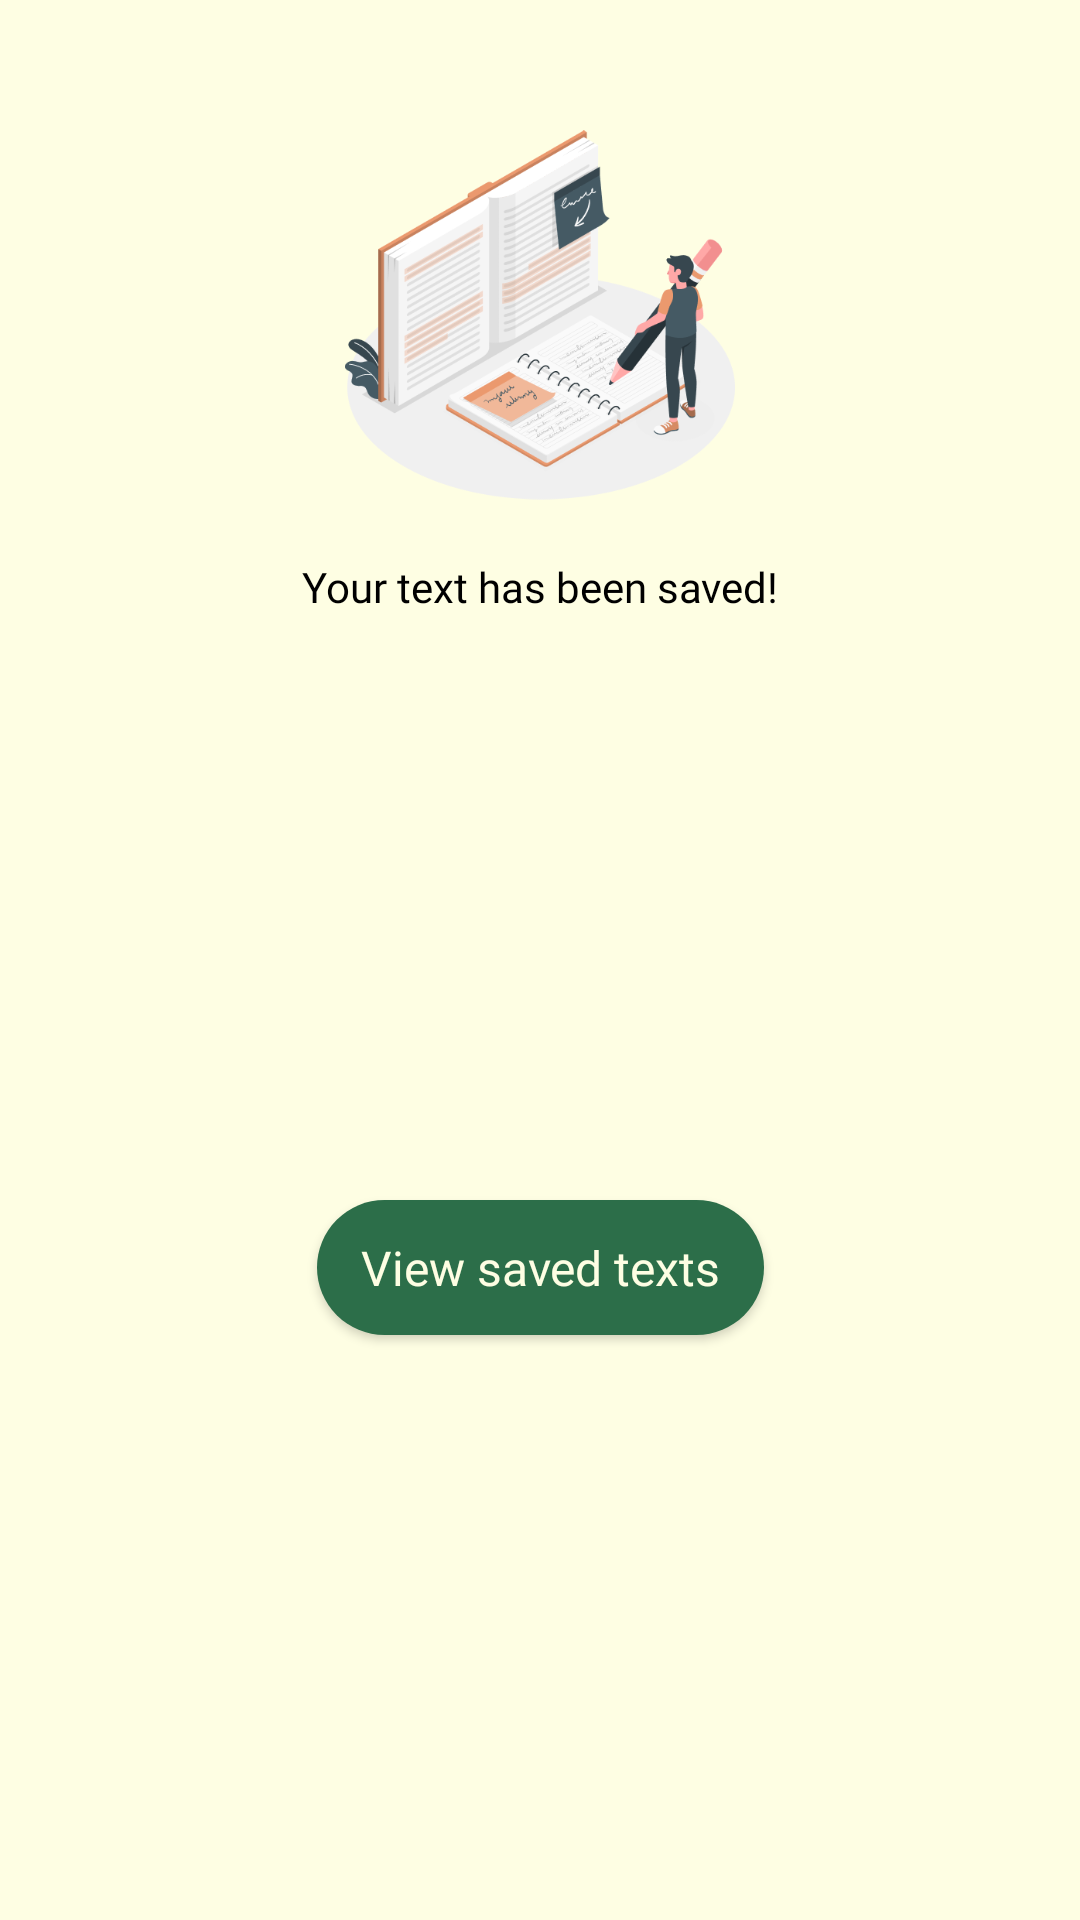

Write the Android layout XML for this screen, with the resource values it uses.
<!-- AndroidManifest.xml: application theme AppTheme -->
<!-- res/layout/my_dialog.xml -->
<?xml version="1.0" encoding="utf-8"?>
<androidx.constraintlayout.widget.ConstraintLayout xmlns:android="http://schemas.android.com/apk/res/android"
    xmlns:app="http://schemas.android.com/apk/res-auto"
    xmlns:tools="http://schemas.android.com/tools"
    android:id="@+id/dialogConstraint"
    android:layout_width="match_parent"
    android:layout_height="wrap_content"
    android:background="#FEFEE3"
    tools:context=".uploadImage.MyDialog">


    <ImageView
        android:id="@+id/close_icon"
        android:layout_width="wrap_content"
        android:layout_height="wrap_content"
        android:layout_marginTop="24dp"
        android:layout_marginEnd="24dp"
        android:contentDescription="@string/a_close_icon_image"
        android:src="@drawable/close_icon"
        app:layout_constraintEnd_toEndOf="parent"
        app:layout_constraintTop_toTopOf="parent" />

    <ImageView
        android:id="@+id/takingNote"
        android:layout_width="130dp"
        android:layout_height="130dp"
        android:layout_marginStart="16dp"
        android:layout_marginTop="16dp"
        android:layout_marginEnd="16dp"
        android:contentDescription="@string/an_image_of_someone_taking_notes"
        android:src="@drawable/notes"
        app:layout_constraintEnd_toEndOf="parent"
        app:layout_constraintStart_toStartOf="parent"
        app:layout_constraintTop_toBottomOf="@+id/close_icon" />

    <TextView
        android:id="@+id/textView"
        android:layout_width="0dp"
        android:layout_height="wrap_content"
        android:layout_marginStart="16dp"
        android:layout_marginTop="16dp"
        android:layout_marginEnd="16dp"
        android:fontFamily="@font/raleway"
        android:text="@string/your_text_has_been_saved"
        android:textAlignment="center"
        android:textColor="#000000"
        android:textSize="14sp"
        app:layout_constraintEnd_toEndOf="parent"
        app:layout_constraintStart_toStartOf="parent"
        app:layout_constraintTop_toBottomOf="@+id/takingNote" />

    <Button
        android:id="@+id/viewTexts"
        android:layout_width="149dp"
        android:layout_height="45dp"
        android:layout_marginStart="16dp"
        android:layout_marginTop="16dp"
        android:layout_marginEnd="16dp"
        android:layout_marginBottom="16dp"
        android:background="@drawable/rounded_corner"
        android:fontFamily="@font/raleway"
        android:text="@string/view_saved_texts"
        android:textAlignment="center"
        android:textAllCaps="false"
        android:textColor="#FEFEE3"
        android:textSize="16sp"
        app:layout_constraintBottom_toBottomOf="parent"
        app:layout_constraintEnd_toEndOf="parent"
        app:layout_constraintStart_toStartOf="parent"
        app:layout_constraintTop_toBottomOf="@+id/textView" />
</androidx.constraintlayout.widget.ConstraintLayout>
<!-- resources referenced by this layout -->
<resources>
  <!-- drawable notes: png bitmap (drawable, 58759 bytes) -->
  <!-- drawable rounded_corner (drawable) -->
  <?xml version="1.0" encoding="utf-8"?>
  <shape xmlns:android="http://schemas.android.com/apk/res/android">
  
      <corners android:radius="30dp"/>
      <solid android:color="#2C6E49"/>
  
  
  </shape>
  <string name="a_close_icon_image">A close icon image</string>
  <string name="an_image_of_someone_taking_notes">An image of someone taking notes</string>
  <string name="view_saved_texts">View saved texts</string>
  <string name="your_text_has_been_saved">Your text has been saved!</string>
  <style name="AppTheme" parent="Theme.AppCompat.Light.DarkActionBar">
          
          <item name="colorPrimary">@color/colorPrimary</item>
          <item name="colorPrimaryDark">@color/colorPrimaryDark</item>
          <item name="colorAccent">@color/colorAccent</item>
      </style>
  <color name="colorPrimary">#2C6E49</color>
  <color name="colorPrimaryDark">#2C6E49</color>
  <color name="colorAccent">#03DAC5</color>
</resources>
